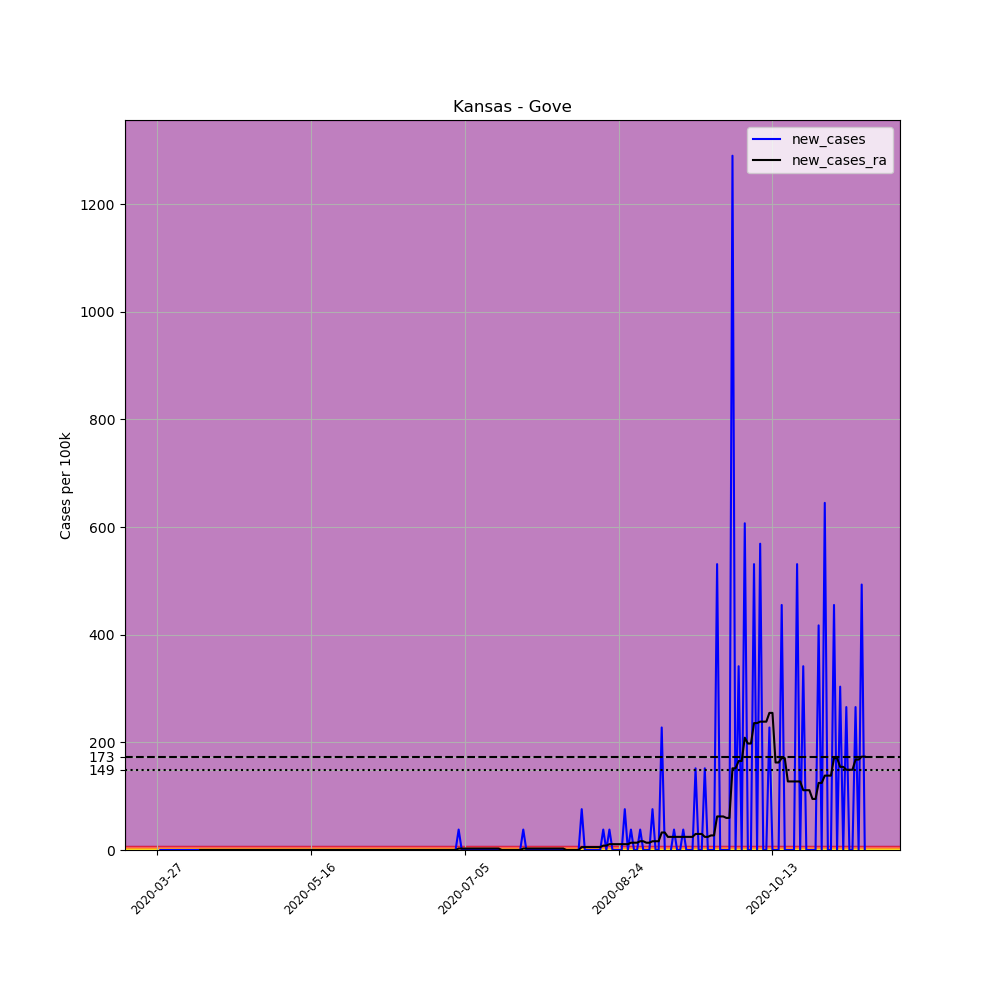

Source data for this figure (header and first rows):
, date, county, state, fips, cases, deaths, COUNTY, STNAME, CTYNAME, POPESTIMATE2019, per_100k, new_cases, new_cases_ra
400243, 2020-03-27, Gove, Kansas, 20063, 1, 0, 63, Kansas, Gove, 2636, 37.94, , 
400244, 2020-03-28, Gove, Kansas, 20063, 1, 0, 63, Kansas, Gove, 2636, 37.94, 0.0, 
400245, 2020-03-29, Gove, Kansas, 20063, 1, 0, 63, Kansas, Gove, 2636, 37.94, 0.0, 
400246, 2020-03-30, Gove, Kansas, 20063, 1, 0, 63, Kansas, Gove, 2636, 37.94, 0.0, 
400247, 2020-03-31, Gove, Kansas, 20063, 1, 0, 63, Kansas, Gove, 2636, 37.94, 0.0, 
400248, 2020-04-01, Gove, Kansas, 20063, 1, 0, 63, Kansas, Gove, 2636, 37.94, 0.0, 
400249, 2020-04-02, Gove, Kansas, 20063, 1, 0, 63, Kansas, Gove, 2636, 37.94, 0.0, 
400250, 2020-04-03, Gove, Kansas, 20063, 1, 0, 63, Kansas, Gove, 2636, 37.94, 0.0, 
400251, 2020-04-04, Gove, Kansas, 20063, 1, 0, 63, Kansas, Gove, 2636, 37.94, 0.0, 
400252, 2020-04-05, Gove, Kansas, 20063, 1, 0, 63, Kansas, Gove, 2636, 37.94, 0.0, 
400253, 2020-04-06, Gove, Kansas, 20063, 1, 0, 63, Kansas, Gove, 2636, 37.94, 0.0, 
400254, 2020-04-07, Gove, Kansas, 20063, 1, 0, 63, Kansas, Gove, 2636, 37.94, 0.0, 
400255, 2020-04-08, Gove, Kansas, 20063, 1, 0, 63, Kansas, Gove, 2636, 37.94, 0.0, 
400256, 2020-04-09, Gove, Kansas, 20063, 1, 0, 63, Kansas, Gove, 2636, 37.94, 0.0, 
400257, 2020-04-10, Gove, Kansas, 20063, 1, 0, 63, Kansas, Gove, 2636, 37.94, 0.0, 0.0
400258, 2020-04-11, Gove, Kansas, 20063, 1, 0, 63, Kansas, Gove, 2636, 37.94, 0.0, 0.0
400259, 2020-04-12, Gove, Kansas, 20063, 1, 0, 63, Kansas, Gove, 2636, 37.94, 0.0, 0.0
400260, 2020-04-13, Gove, Kansas, 20063, 1, 0, 63, Kansas, Gove, 2636, 37.94, 0.0, 0.0
400261, 2020-04-14, Gove, Kansas, 20063, 1, 0, 63, Kansas, Gove, 2636, 37.94, 0.0, 0.0
400262, 2020-04-15, Gove, Kansas, 20063, 1, 0, 63, Kansas, Gove, 2636, 37.94, 0.0, 0.0
400263, 2020-04-16, Gove, Kansas, 20063, 1, 0, 63, Kansas, Gove, 2636, 37.94, 0.0, 0.0
400264, 2020-04-17, Gove, Kansas, 20063, 1, 0, 63, Kansas, Gove, 2636, 37.94, 0.0, 0.0
400265, 2020-04-18, Gove, Kansas, 20063, 1, 0, 63, Kansas, Gove, 2636, 37.94, 0.0, 0.0
400266, 2020-04-19, Gove, Kansas, 20063, 1, 0, 63, Kansas, Gove, 2636, 37.94, 0.0, 0.0
400267, 2020-04-20, Gove, Kansas, 20063, 1, 0, 63, Kansas, Gove, 2636, 37.94, 0.0, 0.0
400268, 2020-04-21, Gove, Kansas, 20063, 1, 0, 63, Kansas, Gove, 2636, 37.94, 0.0, 0.0
400269, 2020-04-22, Gove, Kansas, 20063, 1, 0, 63, Kansas, Gove, 2636, 37.94, 0.0, 0.0
400270, 2020-04-23, Gove, Kansas, 20063, 1, 0, 63, Kansas, Gove, 2636, 37.94, 0.0, 0.0
400271, 2020-04-24, Gove, Kansas, 20063, 1, 0, 63, Kansas, Gove, 2636, 37.94, 0.0, 0.0
400272, 2020-04-25, Gove, Kansas, 20063, 1, 0, 63, Kansas, Gove, 2636, 37.94, 0.0, 0.0
400273, 2020-04-26, Gove, Kansas, 20063, 1, 0, 63, Kansas, Gove, 2636, 37.94, 0.0, 0.0
400274, 2020-04-27, Gove, Kansas, 20063, 1, 0, 63, Kansas, Gove, 2636, 37.94, 0.0, 0.0
400275, 2020-04-28, Gove, Kansas, 20063, 1, 0, 63, Kansas, Gove, 2636, 37.94, 0.0, 0.0
400276, 2020-04-29, Gove, Kansas, 20063, 1, 0, 63, Kansas, Gove, 2636, 37.94, 0.0, 0.0
400277, 2020-04-30, Gove, Kansas, 20063, 1, 0, 63, Kansas, Gove, 2636, 37.94, 0.0, 0.0
400278, 2020-05-01, Gove, Kansas, 20063, 1, 0, 63, Kansas, Gove, 2636, 37.94, 0.0, 0.0
400279, 2020-05-02, Gove, Kansas, 20063, 1, 0, 63, Kansas, Gove, 2636, 37.94, 0.0, 0.0
400280, 2020-05-03, Gove, Kansas, 20063, 1, 0, 63, Kansas, Gove, 2636, 37.94, 0.0, 0.0
400281, 2020-05-04, Gove, Kansas, 20063, 1, 0, 63, Kansas, Gove, 2636, 37.94, 0.0, 0.0
400282, 2020-05-05, Gove, Kansas, 20063, 1, 0, 63, Kansas, Gove, 2636, 37.94, 0.0, 0.0
400283, 2020-05-06, Gove, Kansas, 20063, 1, 0, 63, Kansas, Gove, 2636, 37.94, 0.0, 0.0
400284, 2020-05-07, Gove, Kansas, 20063, 1, 0, 63, Kansas, Gove, 2636, 37.94, 0.0, 0.0
400285, 2020-05-08, Gove, Kansas, 20063, 1, 0, 63, Kansas, Gove, 2636, 37.94, 0.0, 0.0
400286, 2020-05-09, Gove, Kansas, 20063, 1, 0, 63, Kansas, Gove, 2636, 37.94, 0.0, 0.0
400287, 2020-05-10, Gove, Kansas, 20063, 1, 0, 63, Kansas, Gove, 2636, 37.94, 0.0, 0.0
400288, 2020-05-11, Gove, Kansas, 20063, 1, 0, 63, Kansas, Gove, 2636, 37.94, 0.0, 0.0
400289, 2020-05-12, Gove, Kansas, 20063, 1, 0, 63, Kansas, Gove, 2636, 37.94, 0.0, 0.0
400290, 2020-05-13, Gove, Kansas, 20063, 1, 0, 63, Kansas, Gove, 2636, 37.94, 0.0, 0.0
400291, 2020-05-14, Gove, Kansas, 20063, 1, 0, 63, Kansas, Gove, 2636, 37.94, 0.0, 0.0
400292, 2020-05-15, Gove, Kansas, 20063, 1, 0, 63, Kansas, Gove, 2636, 37.94, 0.0, 0.0
400293, 2020-05-16, Gove, Kansas, 20063, 1, 0, 63, Kansas, Gove, 2636, 37.94, 0.0, 0.0
400294, 2020-05-17, Gove, Kansas, 20063, 1, 0, 63, Kansas, Gove, 2636, 37.94, 0.0, 0.0
400295, 2020-05-18, Gove, Kansas, 20063, 1, 0, 63, Kansas, Gove, 2636, 37.94, 0.0, 0.0
400296, 2020-05-19, Gove, Kansas, 20063, 1, 0, 63, Kansas, Gove, 2636, 37.94, 0.0, 0.0
400297, 2020-05-20, Gove, Kansas, 20063, 1, 0, 63, Kansas, Gove, 2636, 37.94, 0.0, 0.0
400298, 2020-05-21, Gove, Kansas, 20063, 1, 0, 63, Kansas, Gove, 2636, 37.94, 0.0, 0.0
400299, 2020-05-22, Gove, Kansas, 20063, 1, 0, 63, Kansas, Gove, 2636, 37.94, 0.0, 0.0
400300, 2020-05-23, Gove, Kansas, 20063, 1, 0, 63, Kansas, Gove, 2636, 37.94, 0.0, 0.0
400301, 2020-05-24, Gove, Kansas, 20063, 1, 0, 63, Kansas, Gove, 2636, 37.94, 0.0, 0.0
400302, 2020-05-25, Gove, Kansas, 20063, 1, 0, 63, Kansas, Gove, 2636, 37.94, 0.0, 0.0
... 171 more rows
